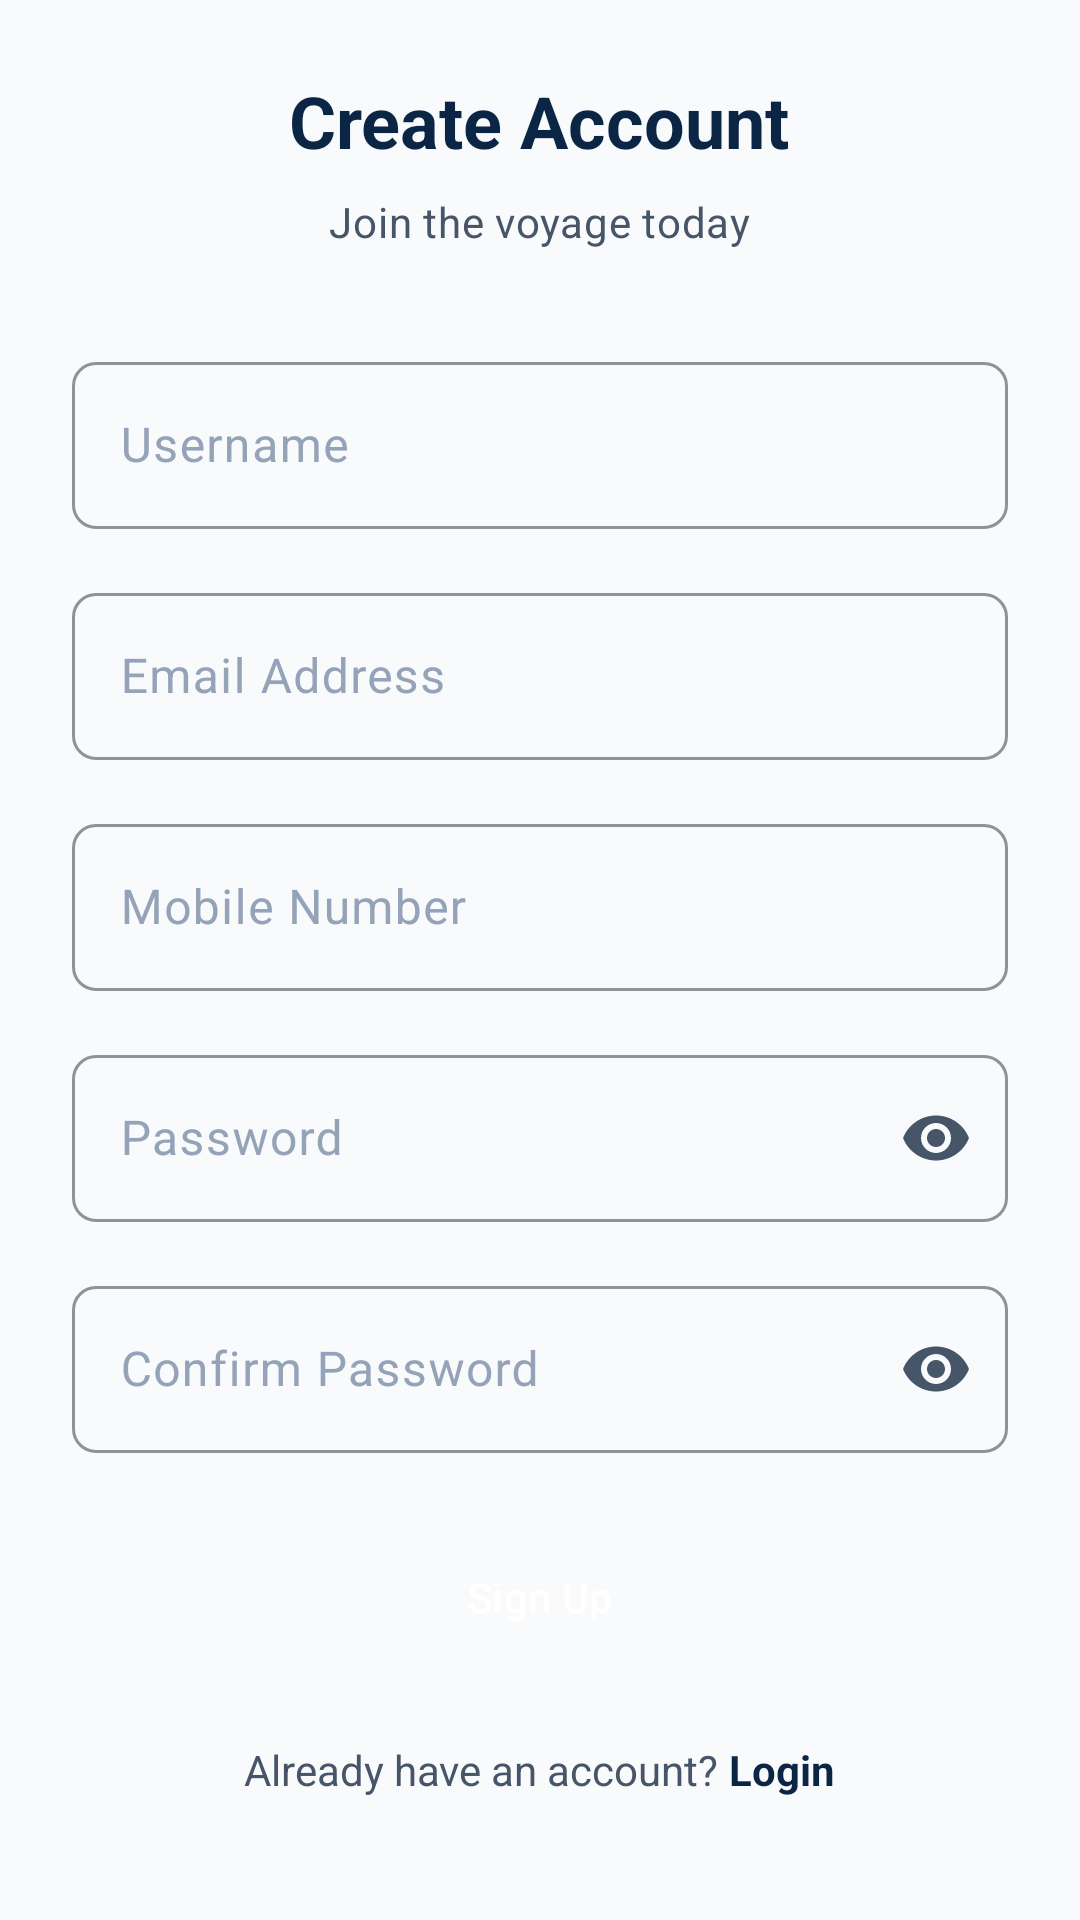

Android layout source for this screen:
<!-- AndroidManifest.xml: application theme Theme.ShipVoyage -->
<!-- res/layout/activity_signup.xml -->
<?xml version="1.0" encoding="utf-8"?>
<androidx.constraintlayout.widget.ConstraintLayout xmlns:android="http://schemas.android.com/apk/res/android"
    xmlns:app="http://schemas.android.com/apk/res-auto"
    xmlns:tools="http://schemas.android.com/tools"
    android:layout_width="match_parent"
    android:layout_height="match_parent"
    android:padding="24dp"
    android:background="@color/background"
    android:id="@+id/signupRoot"
    tools:context=".ui.auth.SignupActivity">

    <ScrollView
        android:layout_width="0dp"
        android:layout_height="0dp"
        android:scrollbars="none"
        app:layout_constraintHeight_max="600dp"
        app:layout_constraintWidth_max="400dp"
        app:layout_constraintTop_toTopOf="parent"
        app:layout_constraintBottom_toBottomOf="parent"
        app:layout_constraintStart_toStartOf="parent"
        app:layout_constraintEnd_toEndOf="parent">

        <LinearLayout
            android:layout_width="match_parent"
            android:layout_height="wrap_content"
            android:orientation="vertical"
            android:gravity="center_horizontal">

            <TextView
                android:layout_width="wrap_content"
                android:layout_height="wrap_content"
                android:text="Create Account"
                android:textAppearance="@style/TextAppearance.ShipVoyage.HeadlineSmall"
                android:textColor="@color/primary"
                android:textStyle="bold"
                android:layout_marginBottom="8dp" />

            <TextView
                android:layout_width="wrap_content"
                android:layout_height="wrap_content"
                android:text="Join the voyage today"
                android:textAppearance="@style/TextAppearance.ShipVoyage.BodyMedium"
                android:textColor="@color/text_secondary"
                android:layout_marginBottom="32dp" />

            <com.google.android.material.textfield.TextInputLayout
                android:layout_width="match_parent"
                android:layout_height="wrap_content"
                android:hint="Username"
                android:layout_marginBottom="16dp"
                style="@style/Widget.ShipVoyage.TextInputLayout">

                <com.google.android.material.textfield.TextInputEditText
                    android:id="@+id/usernameField"
                    android:layout_width="match_parent"
                    android:layout_height="wrap_content"
                    android:inputType="textPersonName" />
            </com.google.android.material.textfield.TextInputLayout>

            <com.google.android.material.textfield.TextInputLayout
                android:layout_width="match_parent"
                android:layout_height="wrap_content"
                android:hint="Email Address"
                android:layout_marginBottom="16dp"
                style="@style/Widget.ShipVoyage.TextInputLayout">

                <com.google.android.material.textfield.TextInputEditText
                    android:id="@+id/emailField"
                    android:layout_width="match_parent"
                    android:layout_height="wrap_content"
                    android:inputType="textEmailAddress" />
            </com.google.android.material.textfield.TextInputLayout>

            <com.google.android.material.textfield.TextInputLayout
                android:layout_width="match_parent"
                android:layout_height="wrap_content"
                android:hint="Mobile Number"
                android:layout_marginBottom="16dp"
                style="@style/Widget.ShipVoyage.TextInputLayout">

                <com.google.android.material.textfield.TextInputEditText
                    android:id="@+id/phoneField"
                    android:layout_width="match_parent"
                    android:layout_height="wrap_content"
                    android:inputType="phone" />
            </com.google.android.material.textfield.TextInputLayout>

            <com.google.android.material.textfield.TextInputLayout
                android:layout_width="match_parent"
                android:layout_height="wrap_content"
                android:hint="Password"
                android:layout_marginBottom="16dp"
                app:endIconMode="password_toggle"
                style="@style/Widget.ShipVoyage.TextInputLayout">

                <com.google.android.material.textfield.TextInputEditText
                    android:id="@+id/passwordField"
                    android:layout_width="match_parent"
                    android:layout_height="wrap_content"
                    android:inputType="textPassword" />
            </com.google.android.material.textfield.TextInputLayout>

            <com.google.android.material.textfield.TextInputLayout
                android:layout_width="match_parent"
                android:layout_height="wrap_content"
                android:hint="Confirm Password"
                android:layout_marginBottom="24dp"
                app:endIconMode="password_toggle"
                style="@style/Widget.ShipVoyage.TextInputLayout">

                <com.google.android.material.textfield.TextInputEditText
                    android:id="@+id/confirmPasswordField"
                    android:layout_width="match_parent"
                    android:layout_height="wrap_content"
                    android:inputType="textPassword" />
            </com.google.android.material.textfield.TextInputLayout>

            <Button
                android:id="@+id/signupBtn"
                android:layout_width="match_parent"
                android:layout_height="wrap_content"
                android:text="Sign Up"
                style="@style/Widget.ShipVoyage.Button"
                android:layout_marginBottom="24dp" />

            <LinearLayout
                android:layout_width="wrap_content"
                android:layout_height="wrap_content"
                android:orientation="horizontal">

                <TextView
                    android:layout_width="wrap_content"
                    android:layout_height="wrap_content"
                    android:text="Already have an account? "
                    android:textColor="@color/text_secondary" />

                <TextView
                    android:id="@+id/loginLink"
                    android:layout_width="wrap_content"
                    android:layout_height="wrap_content"
                    android:text="Login"
                    android:textColor="@color/primary"
                    android:textStyle="bold"
                    android:clickable="true"
                    android:focusable="true" />
            </LinearLayout>

        </LinearLayout>
    </ScrollView>

</androidx.constraintlayout.widget.ConstraintLayout>
<!-- resources referenced by this layout -->
<resources>
  <color name="background">#F8FAFC</color>
  <color name="primary">#0B2545</color>
  <color name="text_secondary">#475569</color>
  <style name="TextAppearance.ShipVoyage.BodyMedium" parent="TextAppearance.Material3.BodyMedium">
          <item name="android:fontFamily">sans-serif</item>
          <item name="android:textColor">@color/text_secondary</item>
          <item name="android:textSize">14sp</item>
      </style>
  <style name="TextAppearance.ShipVoyage.HeadlineSmall" parent="TextAppearance.Material3.HeadlineSmall">
          <item name="android:fontFamily">sans-serif-medium</item>
          <item name="android:textColor">@color/text_primary</item>
          <item name="android:textSize">24sp</item>
      </style>
  <style name="Widget.ShipVoyage.Button" parent="Widget.Material3.Button">
          <item name="backgroundTint">@color/primary</item>
          <item name="android:textColor">@color/white</item>
          <item name="cornerRadius">8dp</item>
          <item name="android:paddingVertical">12dp</item>
          <item name="android:fontFamily">sans-serif-medium</item>
      </style>
  <style name="Widget.ShipVoyage.TextInputLayout" parent="Widget.Material3.TextInputLayout.OutlinedBox">
          <item name="boxStrokeColor">@color/primary</item>
          <item name="boxCornerRadiusTopStart">8dp</item>
          <item name="boxCornerRadiusTopEnd">8dp</item>
          <item name="boxCornerRadiusBottomStart">8dp</item>
          <item name="boxCornerRadiusBottomEnd">8dp</item>
          <item name="android:textColorHint">@color/text_tertiary</item>
      </style>
  <style name="Theme.ShipVoyage" parent="Base.Theme.ShipVoyage" />
  <color name="text_primary">#0F172A</color>
  <color name="white">#FFFFFF</color>
  <color name="text_tertiary">#94A3B8</color>
  <color name="primary_light">#1E4070</color>
  <color name="secondary">#E0A82E</color>
  <color name="secondary_light">#F5C564</color>
  <color name="accent">#E0522E</color>
  <color name="surface">#FFFFFF</color>
  <color name="surface_variant">#F1F5F9</color>
  <color name="border">#E2E8F0</color>
  <style name="TextAppearance.ShipVoyage.TitleMedium" parent="TextAppearance.Material3.TitleMedium">
          <item name="android:fontFamily">sans-serif-medium</item>
          <item name="android:textColor">@color/text_primary</item>
          <item name="android:textSize">16sp</item>
      </style>
  <style name="Widget.ShipVoyage.CardView" parent="Widget.Material3.CardView.Elevated">
          <item name="cardBackgroundColor">@color/surface</item>
          <item name="cardCornerRadius">12dp</item>
          <item name="cardElevation">2dp</item>
          <item name="strokeColor">@color/transparent</item>
      </style>
  <color name="transparent">#00000000</color>
</resources>
